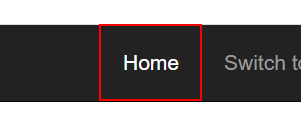
Task: Generate Yearly Report
Workflow: Navigateto_Dashboard

Step 1: click on the link in window 'ACME System 1 - *' (chrome.exe)
